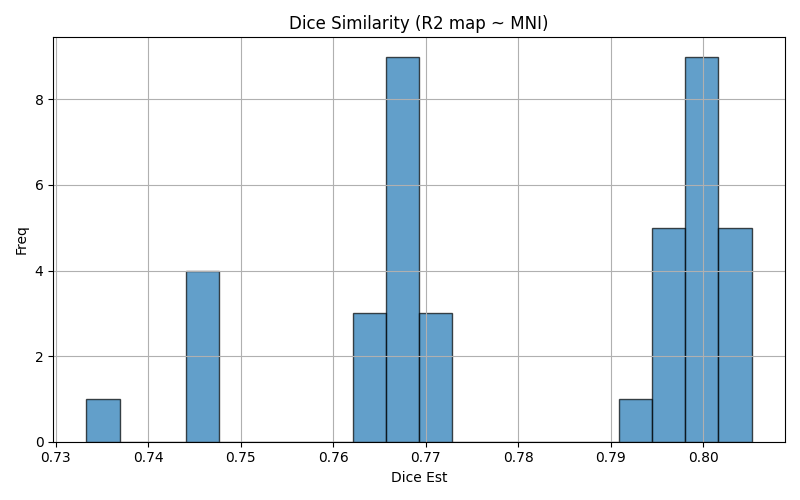

The data file committed next to this chart (first rows):
img1	img2	dice	voxinmask	voxoutmask	ratio_inoutmask
sub-02_ses-01_run-02	mni152	0.7674	91.46	8.545	10.7
sub-01_ses-02_run-10	mni152	0.7965	91.77	8.231	11.15
sub-02_ses-02_run-14	mni152	0.7677	91.74	8.259	11.11
sub-01_ses-02_run-14	mni152	0.7987	92.95	7.053	13.18
sub-02_ses-01_run-13	mni152	0.7457	90.41	9.587	9.431
sub-02_ses-02_run-13	mni152	0.7653	91.44	8.559	10.68
sub-02_ses-01_run-04	mni152	0.7706	91.69	8.308	11.04
sub-02_ses-02_run-01	mni152	0.7448	90.08	9.923	9.078
sub-02_ses-01_run-07	mni152	0.7673	91.58	8.416	10.88
sub-01_ses-01_run-08	mni152	0.7915	91.56	8.439	10.85
sub-02_ses-02_run-07	mni152	0.7634	91.55	8.451	10.83
sub-02_ses-02_run-04	mni152	0.7666	91.7	8.299	11.05
sub-01_ses-02_run-01	mni152	0.7964	92.49	7.513	12.31
sub-01_ses-02_run-05	mni152	0.8014	92.97	7.026	13.23
sub-01_ses-02_run-08	mni152	0.8006	92.86	7.139	13.01
sub-01_ses-01_run-04	mni152	0.7992	92.32	7.682	12.02
sub-01_ses-01_run-11	mni152	0.7992	92.73	7.267	12.76
sub-01_ses-01_run-07	mni152	0.7959	91.16	8.838	10.31
sub-01_ses-01_run-13	mni152	0.8018	92.91	7.09	13.1
sub-01_ses-01_run-14	mni152	0.8053	93.04	6.958	13.37
sub-01_ses-02_run-02	mni152	0.802	92.66	7.336	12.63
sub-01_ses-02_run-11	mni152	0.7985	93.08	6.922	13.45
sub-02_ses-01_run-14	mni152	0.7333	89.5	10.5	8.525
sub-02_ses-02_run-11	mni152	0.7703	91.81	8.19	11.21
sub-01_ses-01_run-01	mni152	0.7947	92.53	7.474	12.38
sub-02_ses-02_run-10	mni152	0.7679	91.67	8.327	11.01
sub-01_ses-02_run-04	mni152	0.8007	92.82	7.179	12.93
sub-01_ses-01_run-02	mni152	0.799	92.36	7.636	12.1
sub-02_ses-01_run-01	mni152	0.7456	89.71	10.29	8.719
sub-02_ses-02_run-02	mni152	0.7458	90.19	9.815	9.189
sub-02_ses-01_run-10	mni152	0.7684	91.88	8.118	11.32
sub-01_ses-01_run-05	mni152	0.796	92.65	7.352	12.6
sub-02_ses-01_run-05	mni152	0.7718	91.79	8.209	11.18
sub-01_ses-02_run-13	mni152	0.7995	93.13	6.871	13.55
sub-01_ses-01_run-10	mni152	0.802	92.74	7.257	12.78
sub-02_ses-02_run-08	mni152	0.7669	91.71	8.291	11.06
sub-02_ses-01_run-11	mni152	0.7645	91.79	8.209	11.18
sub-01_ses-02_run-07	mni152	0.8027	92.96	7.041	13.2
sub-02_ses-02_run-05	mni152	0.7673	91.37	8.631	10.59
sub-02_ses-01_run-08	mni152	0.768	91.81	8.189	11.21
